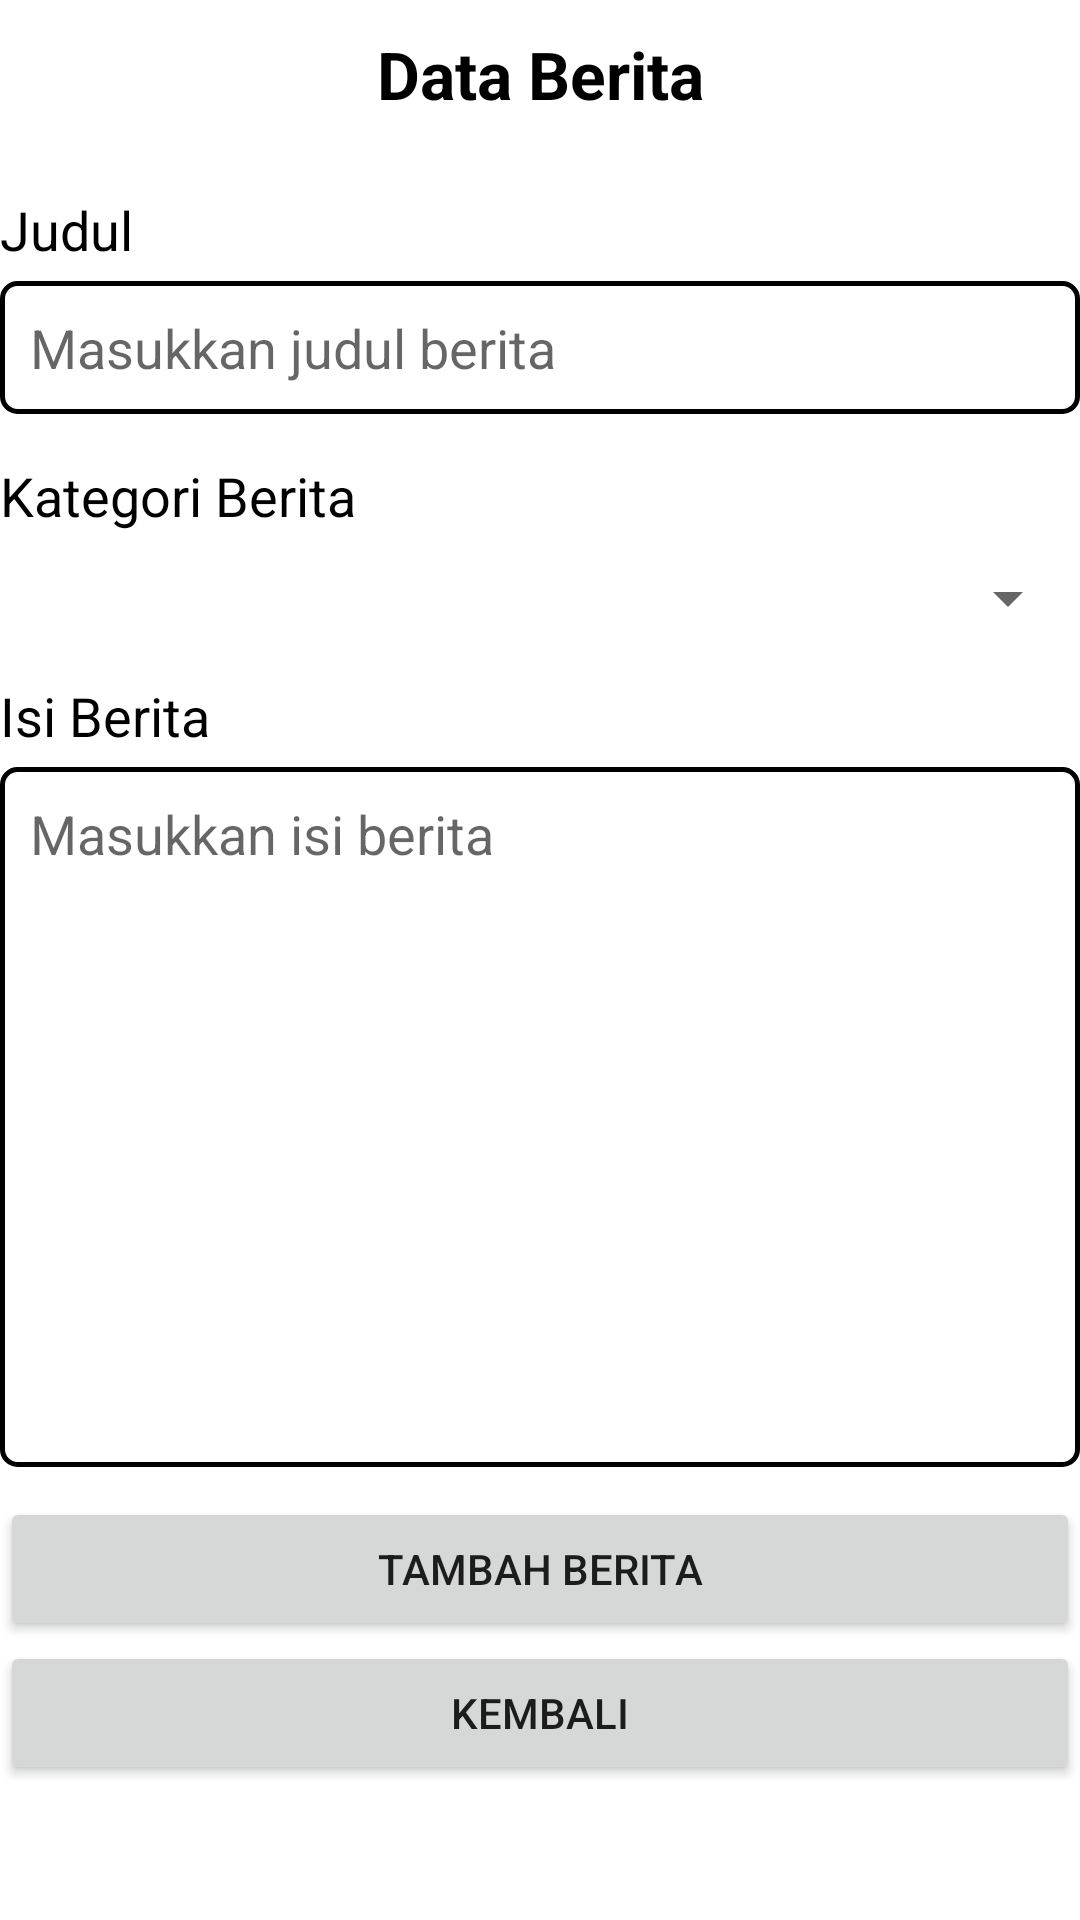

Android layout source for this screen:
<!-- AndroidManifest.xml: application theme Theme.UASBerita -->
<!-- res/layout/activity_input_berita.xml -->
<?xml version="1.0" encoding="utf-8"?>
<LinearLayout xmlns:android="http://schemas.android.com/apk/res/android"
    xmlns:app="http://schemas.android.com/apk/res-auto"
    xmlns:tools="http://schemas.android.com/tools"
    android:layout_width="match_parent"
    android:layout_height="match_parent"
    tools:context=".InputBerita"
    android:orientation="vertical"
    android:layout_margin="15dp">

    <TextView
        android:layout_width="match_parent"
        android:layout_height="wrap_content"
        android:text="Data Berita"
        android:textAlignment="center"
        android:textStyle="bold"
        android:layout_margin="10dp"
        android:layout_marginBottom="10dp"
        android:textSize="22dp"
        android:textColor="@color/black"/>

    <ScrollView
        android:layout_width="match_parent"
        android:layout_height="wrap_content">

        <LinearLayout
            android:layout_width="match_parent"
            android:layout_height="wrap_content"
            android:orientation="vertical"
            android:layout_marginTop="10dp">

            <TextView
                android:layout_width="match_parent"
                android:layout_height="wrap_content"
                android:text="Judul"
                android:textSize="18dp"
                android:textColor="@color/black"
                android:layout_marginTop="5dp"
                android:layout_marginBottom="5dp"/>

            <EditText
                android:id="@+id/et_judul"
                android:layout_width="match_parent"
                android:layout_height="wrap_content"
                android:hint="Masukkan judul berita"
                android:layout_marginBottom="10dp"
                android:padding="10dp"
                android:background="@drawable/borderteks"/>

            <TextView
                android:layout_width="match_parent"
                android:layout_height="wrap_content"
                android:text="Kategori Berita"
                android:textSize="18dp"
                android:textColor="@color/black"
                android:layout_marginTop="5dp"
                android:layout_marginBottom="5dp"/>

            <Spinner
                android:layout_width="match_parent"
                android:layout_height="wrap_content"
                android:id="@+id/spinner_input"
                android:spinnerMode="dropdown"
                android:layout_marginTop="5dp"
                android:layout_marginBottom="10dp"
                />

            <TextView
                android:layout_width="match_parent"
                android:layout_height="wrap_content"
                android:text="Isi Berita"
                android:textSize="18dp"
                android:textColor="@color/black"
                android:layout_marginTop="5dp"
                android:layout_marginBottom="5dp"/>

            <EditText
                android:id="@+id/et_isi_berita"
                android:layout_width="match_parent"
                android:layout_height="wrap_content"
                android:hint="Masukkan isi berita"
                android:inputType="textMultiLine|textNoSuggestions"
                android:gravity="top|start"
                android:lines="10"
                android:scrollbars="vertical"
                android:layout_marginBottom="10dp"
                android:padding="10dp"
                android:background="@drawable/borderteks"/>

            <Button
                android:id="@+id/btn_tambah_berita"
                android:layout_width="match_parent"
                android:layout_height="wrap_content"
                android:text="Tambah Berita"/>

            <Button
                android:id="@+id/btn_kembali_list_berita"
                android:layout_width="match_parent"
                android:layout_height="wrap_content"
                android:text="KEMBALI"
                android:layout_marginBottom="20dp"/>
        </LinearLayout>
    </ScrollView>




</LinearLayout>
<!-- resources referenced by this layout -->
<resources>
  <!-- drawable borderteks (drawable) -->
  <?xml version="1.0" encoding="utf-8"?>
  <shape xmlns:android="http://schemas.android.com/apk/res/android"
      android:shape="rectangle">
      <corners
          android:radius="5dp"/>
      <stroke
          android:width="1.5dp"
          android:color="@android:color/black" />
  </shape>
  <style name="Theme.UASBerita" parent="Theme.MaterialComponents.DayNight.DarkActionBar">
          
          <item name="colorPrimary">@color/purple_500</item>
          <item name="colorPrimaryVariant">@color/purple_700</item>
          <item name="colorOnPrimary">@color/white</item>
          
          <item name="colorSecondary">@color/teal_200</item>
          <item name="colorSecondaryVariant">@color/teal_700</item>
          <item name="colorOnSecondary">@color/black</item>
          
          <item name="android:statusBarColor" tools:targetApi="l">?attr/colorPrimaryVariant</item>
          
      </style>
  <!-- not gathered from this repository: default colours our renderer supplied (Android Studio template values) -->
  <color name="purple_500">#FF6200EE</color>
  <color name="purple_700">#FF3700B3</color>
  <color name="teal_200">#FF03DAC5</color>
  <color name="teal_700">#FF018786</color>
  <color name="black">#FF000000</color>
  <color name="white">#FFFFFFFF</color>
</resources>
